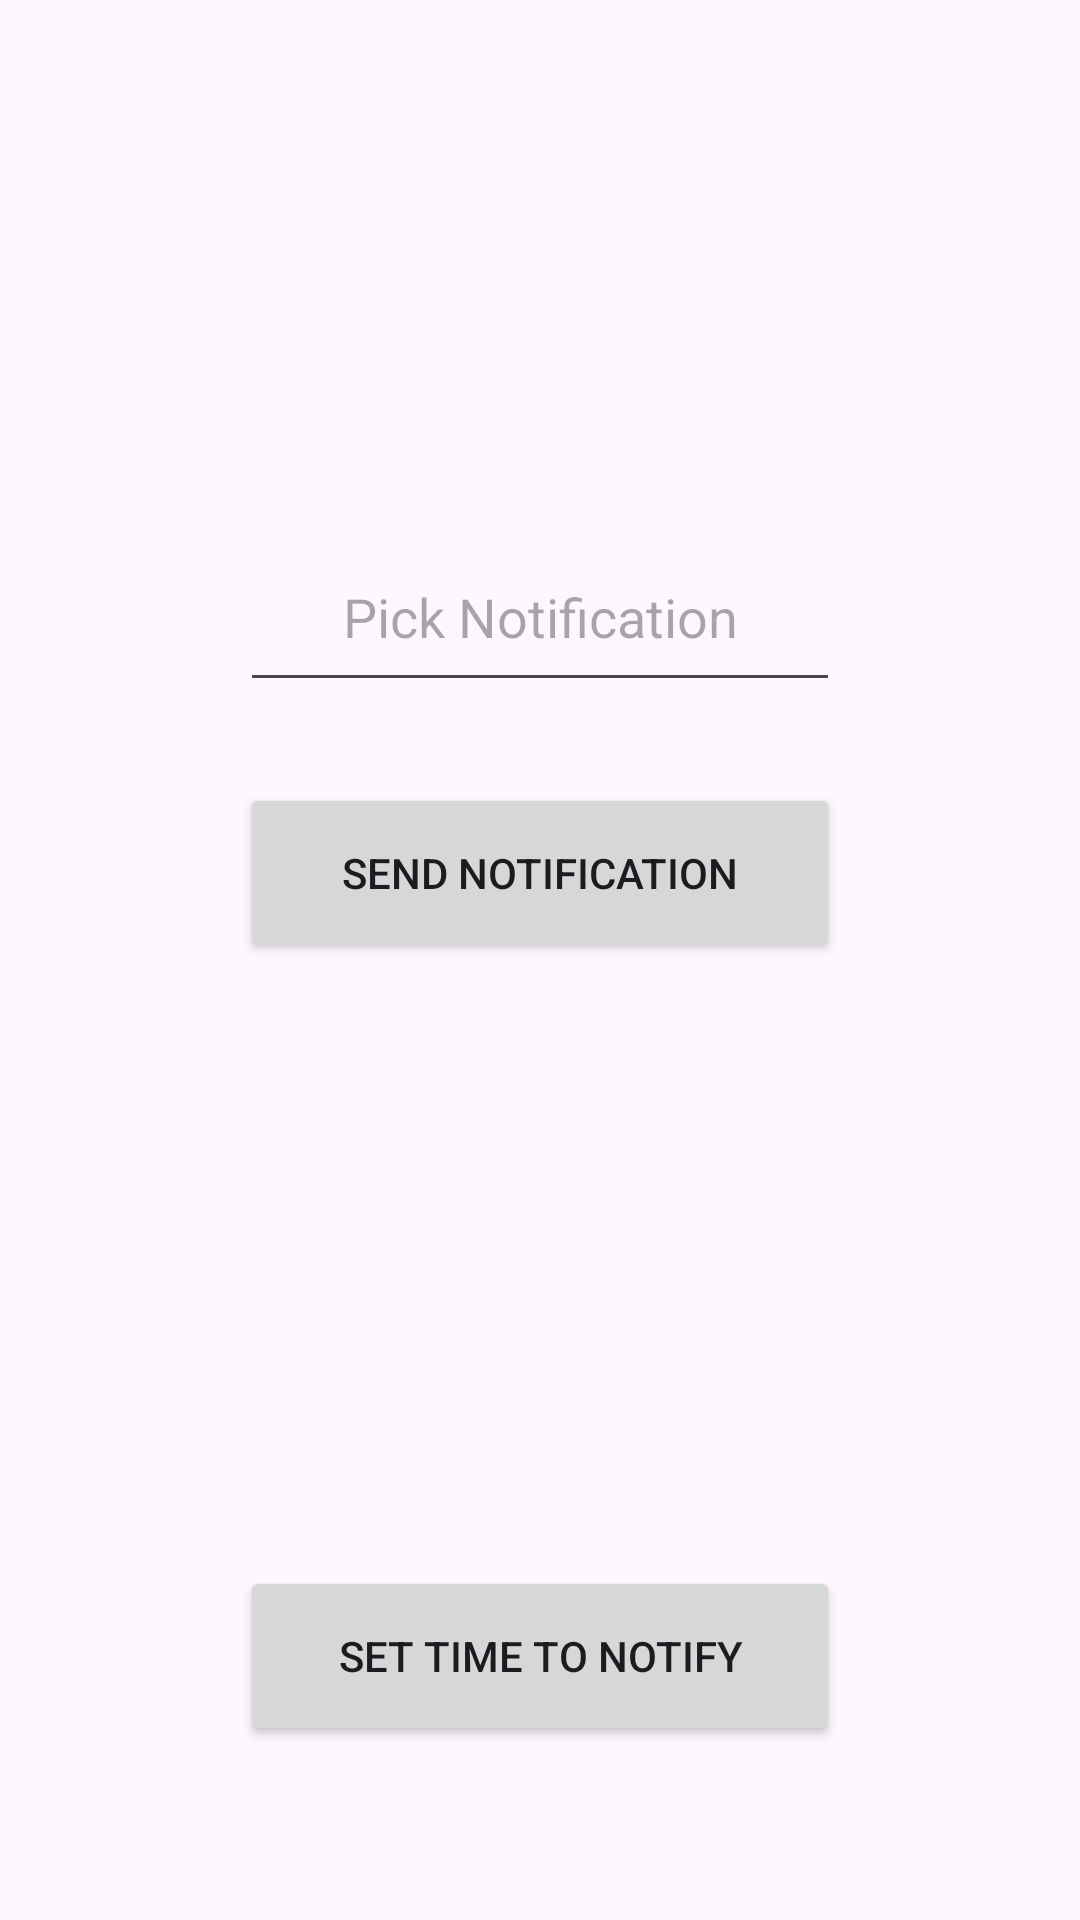

Write the Android layout XML for this screen, with the resource values it uses.
<!-- AndroidManifest.xml: application theme Theme.PotionEmporium -->
<!-- res/layout/activity_notification.xml -->
<?xml version="1.0" encoding="utf-8"?>
<androidx.constraintlayout.widget.ConstraintLayout xmlns:android="http://schemas.android.com/apk/res/android"
    xmlns:app="http://schemas.android.com/apk/res-auto"
    xmlns:tools="http://schemas.android.com/tools"
    android:layout_width="match_parent"
    android:layout_height="match_parent"
    tools:context=".Notification">


    <Button
        android:onClick="notifbtn2"
        android:layout_width="200dp"
        android:layout_height="60dp"
        android:text="Send Notification"
        android:textAlignment="center"
        app:layout_constraintBottom_toBottomOf="parent"
        app:layout_constraintEnd_toEndOf="parent"
        app:layout_constraintHorizontal_bias="0.5"
        app:layout_constraintStart_toStartOf="parent"
        app:layout_constraintTop_toTopOf="parent"
        app:layout_constraintVertical_bias="0.45"
        />
    <Button
        android:onClick="notiftime"
        android:layout_width="200dp"
        android:layout_height="60dp"
        android:text="Set time to notify"
        android:textAlignment="center"
        app:layout_constraintBottom_toBottomOf="parent"
        app:layout_constraintEnd_toEndOf="parent"
        app:layout_constraintHorizontal_bias="0.5"
        app:layout_constraintStart_toStartOf="parent"
        app:layout_constraintTop_toTopOf="parent"
        app:layout_constraintVertical_bias="0.9"
        />




    <EditText
        android:id="@+id/notifET"
        android:layout_width="200dp"
        android:layout_height="60dp"
        android:hint="Pick Notification"
        android:textAlignment="center"
        app:layout_constraintBottom_toBottomOf="parent"
        app:layout_constraintEnd_toEndOf="parent"
        app:layout_constraintHorizontal_bias="0.5"
        app:layout_constraintStart_toStartOf="parent"
        app:layout_constraintTop_toTopOf="parent"
        app:layout_constraintVertical_bias="0.3"
        />


</androidx.constraintlayout.widget.ConstraintLayout>
<!-- resources referenced by this layout -->
<resources>
  <style name="Theme.PotionEmporium" parent="Base.Theme.PotionEmporium" />
  <style name="Base.Theme.PotionEmporium" parent="Theme.Material3.DayNight.NoActionBar">
          
          
      </style>
</resources>
